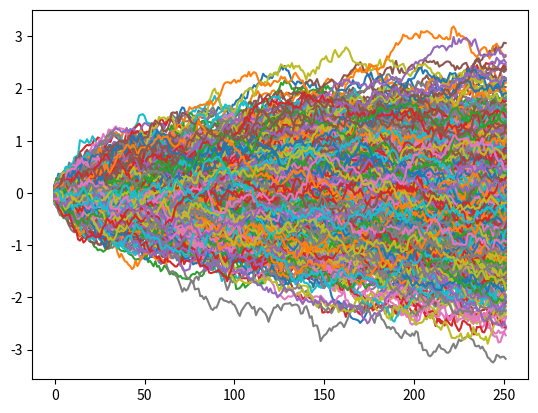

The matplotlib source for this figure:
#wiener process
import numpy as np 
import matplotlib.pyplot as plt 
path=1000
day=252
dt=np.linspace(0, 1,num=day,retstep=1)
dw=np.ones(day)
wt_cum=np.zeros((day,path))
index2=0
for i in range(path):
    index=0
    for t in dt[0]:
        wt_cum[index,i]=np.sqrt(dt[1])*np.random.randn()
        index+=1
plt.plot(wt_cum.cumsum(axis=0))
#plt.hist(wt_cum[7,],density=1,bins=100)
plt.show()
   
